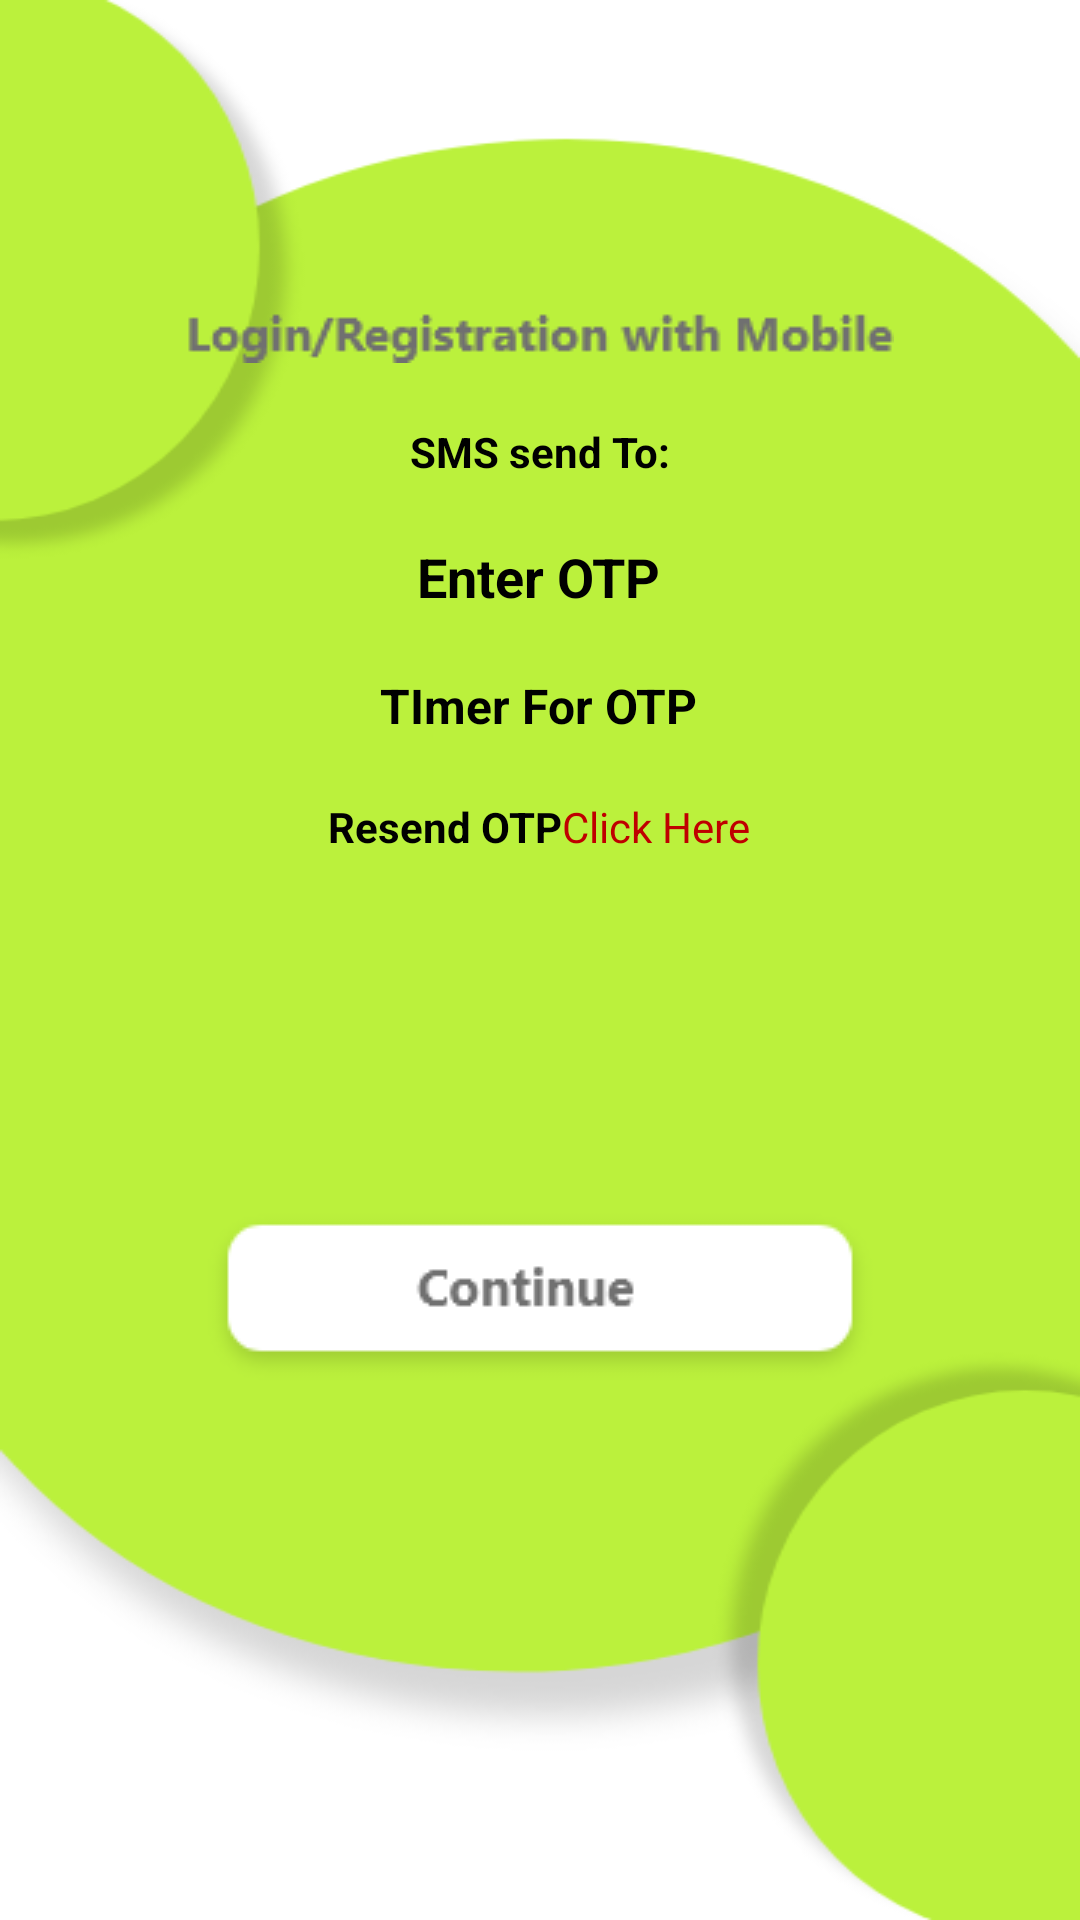

Reconstruct the res/layout file that produces this screen, plus the resources it refers to.
<!-- AndroidManifest.xml: application theme Theme.ECommerce -->
<!-- res/layout/activity_login_otpactivity.xml -->
<?xml version="1.0" encoding="utf-8"?>
<androidx.constraintlayout.widget.ConstraintLayout xmlns:android="http://schemas.android.com/apk/res/android"
    xmlns:app="http://schemas.android.com/apk/res-auto"
    xmlns:tools="http://schemas.android.com/tools"
    android:layout_width="match_parent"
    android:layout_height="match_parent"
    android:background="@drawable/background"
    tools:context=".LoginOTPActivity">

    <LinearLayout
        android:id="@+id/linearLayout2ab"
        android:layout_width="wrap_content"
        android:layout_height="wrap_content"
        android:layout_marginTop="20dp"
        android:clickable="true"
        android:orientation="horizontal"
        app:layout_constraintEnd_toEndOf="@+id/textViewcount2"
        app:layout_constraintStart_toStartOf="@+id/textViewcount2"
        app:layout_constraintTop_toBottomOf="@+id/textViewcount2">

        <TextView

            android:layout_width="wrap_content"
            android:layout_height="wrap_content"
            android:text="Resend OTP"
            android:textColor="#000000"
            android:textStyle="bold" />

        <TextView

            android:layout_width="wrap_content"
            android:layout_height="wrap_content"
            android:layout_weight="1"
            android:clickable="true"
            android:text="Click Here"
            android:textColor="#BF0000" />
    </LinearLayout>

    <TextView
        android:id="@+id/textViewcount2"
        android:layout_width="wrap_content"
        android:layout_height="wrap_content"
        android:gravity="center_horizontal|center_vertical"
        android:text="TImer For OTP"
        android:textColor="@color/black"
        android:textSize="16sp"
        android:textStyle="bold"
        app:layout_constraintEnd_toEndOf="@+id/editTextNumber2"
        app:layout_constraintStart_toStartOf="@+id/editTextNumber2"
        app:layout_constraintTop_toBottomOf="@+id/editTextNumber2" />

    <LinearLayout
        android:id="@+id/linearLayout2"
        android:layout_width="wrap_content"
        android:layout_height="wrap_content"
        android:layout_marginTop="20dp"
        android:orientation="horizontal"
        app:layout_constraintEnd_toEndOf="@+id/imageView64"
        app:layout_constraintStart_toStartOf="@+id/imageView64"
        app:layout_constraintTop_toBottomOf="@+id/imageView64">

        <TextView
            android:id="@+id/textView2"
            android:layout_width="wrap_content"
            android:layout_height="wrap_content"
            android:text="SMS send To:"
            android:textColor="#000000"
            android:textStyle="bold" />

        <TextView
            android:id="@+id/textView3a"
            android:layout_width="wrap_content"
            android:layout_height="wrap_content"
            android:layout_weight="1" />
    </LinearLayout>

    <ImageView
        android:id="@+id/imageView64"
        android:layout_width="wrap_content"
        android:layout_height="wrap_content"
        android:layout_marginTop="100dp"
        app:layout_constraintEnd_toEndOf="parent"
        app:layout_constraintStart_toStartOf="parent"
        app:layout_constraintTop_toTopOf="parent"
        app:srcCompat="@drawable/lgm" />

    <EditText
        android:id="@+id/editTextNumber2"
        android:layout_width="wrap_content"
        android:layout_height="wrap_content"
        android:layout_marginTop="20dp"
        android:background="@drawable/pas1"
        android:ems="10"
        android:gravity="center"
        android:hint="Enter OTP"
        android:inputType="number"
        android:paddingBottom="20dp"
        android:textColor="#000000"
        android:textColorHint="#000000"
        android:textStyle="bold"
        app:layout_constraintEnd_toEndOf="parent"
        app:layout_constraintHorizontal_bias="0.495"
        app:layout_constraintStart_toStartOf="parent"
        app:layout_constraintTop_toBottomOf="@+id/linearLayout2" />

    <ImageView
        android:id="@+id/imageView65"
        android:layout_width="wrap_content"
        android:layout_height="wrap_content"
        app:layout_constraintBottom_toBottomOf="parent"
        app:layout_constraintEnd_toEndOf="parent"
        app:layout_constraintStart_toStartOf="parent"
        app:layout_constraintTop_toBottomOf="@+id/editTextNumber2"
        app:srcCompat="@drawable/finish" />
</androidx.constraintlayout.widget.ConstraintLayout>
<!-- resources referenced by this layout -->
<resources>
  <!-- drawable background: png bitmap (drawable, 29549 bytes) -->
  <!-- drawable finish: png bitmap (drawable, 2338 bytes) -->
  <!-- drawable lgm: png bitmap (drawable, 1595 bytes) -->
  <style name="Theme.ECommerce" parent="Theme.MaterialComponents.DayNight.NoActionBar">
          
          <item name="colorPrimary">@color/white</item>
          <item name="colorPrimaryVariant">@color/black</item>
          <item name="colorOnPrimary">@color/white</item>
          
          <item name="colorSecondary">@color/teal_200</item>
          <item name="colorSecondaryVariant">@color/teal_700</item>
          <item name="colorOnSecondary">@color/black</item>
          
          <item name="android:statusBarColor" tools:targetApi="l">?attr/colorPrimaryVariant</item>
          
      </style>
  <!-- not gathered from this repository: default colours our renderer supplied (Android Studio template values) -->
  <color name="teal_200">#FF03DAC5</color>
  <color name="teal_700">#FF018786</color>
  <color name="black">#FF000000</color>
  <color name="white">#FFFFFFFF</color>
</resources>
